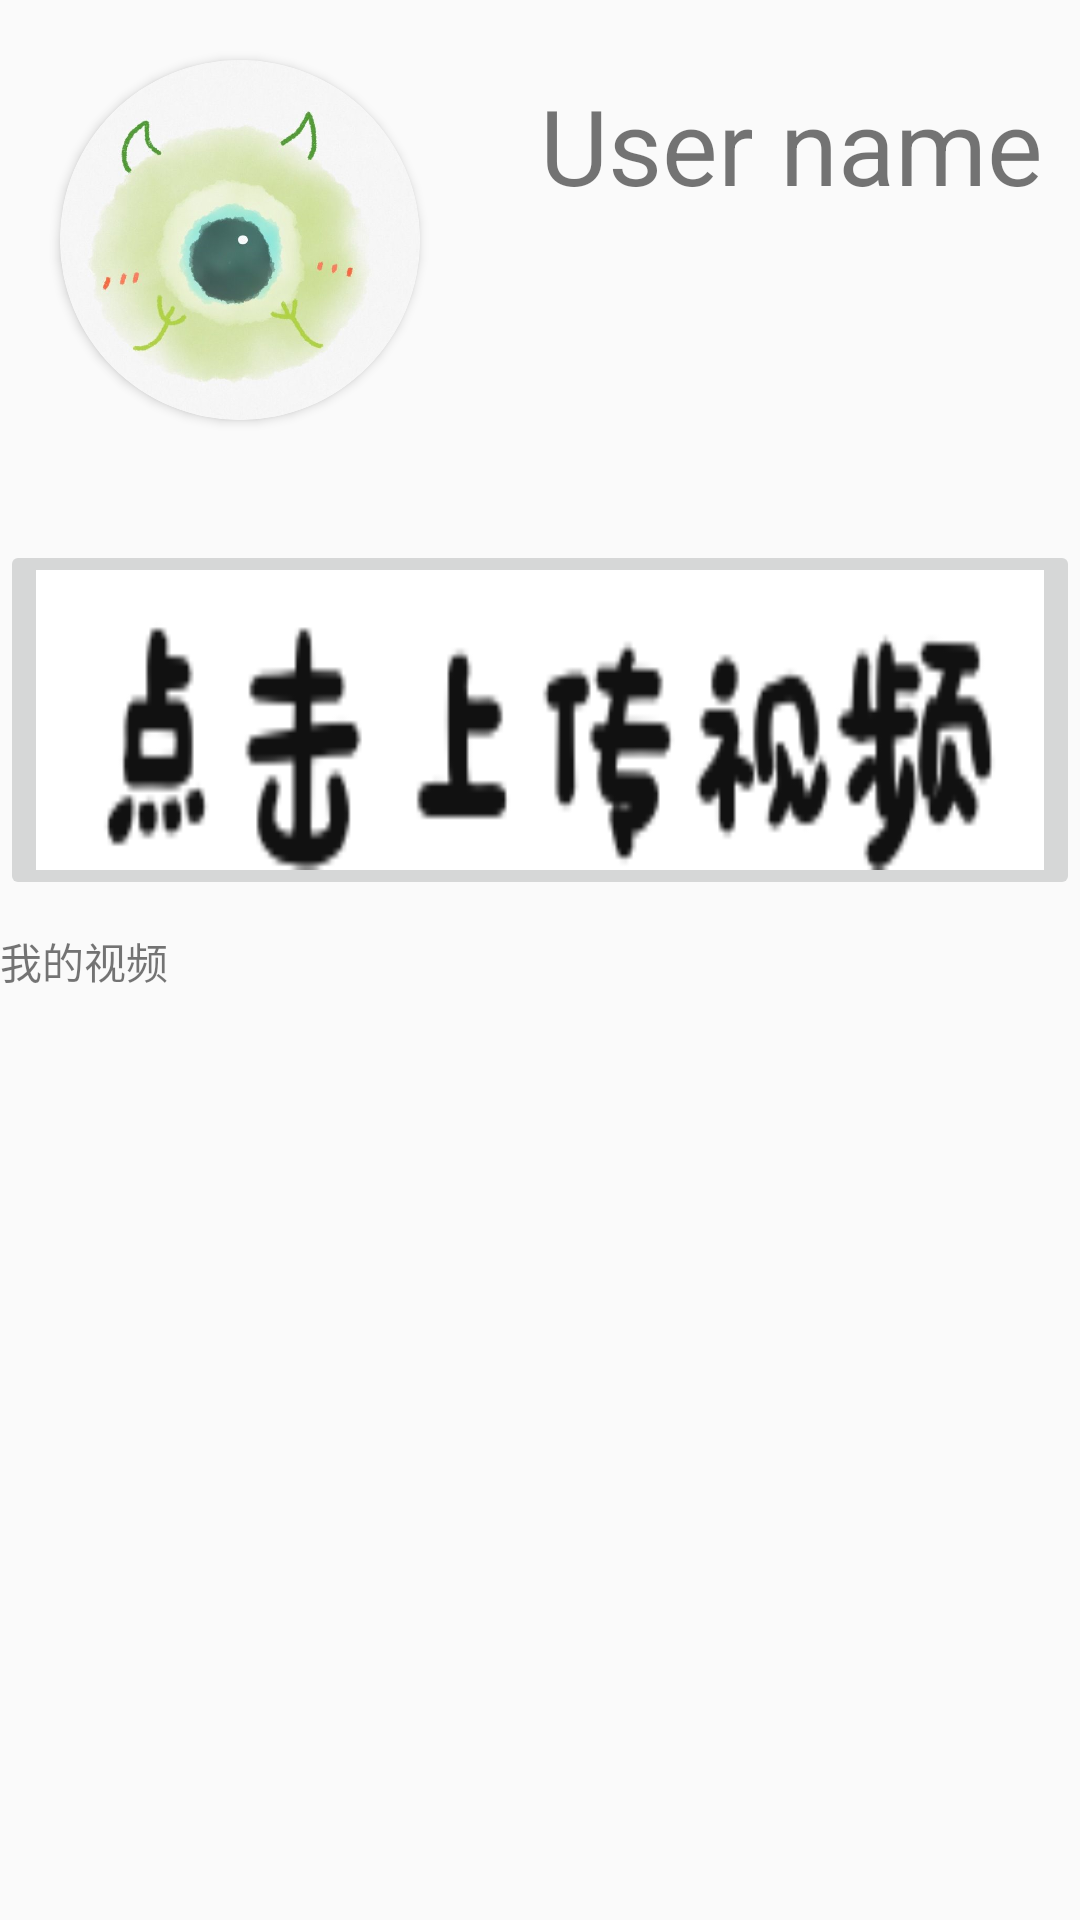

Write the Android layout XML for this screen, with the resource values it uses.
<!-- AndroidManifest.xml: application theme Theme.Test1 -->
<!-- res/layout/personal.xml -->
<?xml version="1.0" encoding="utf-8"?>
<ScrollView xmlns:android="http://schemas.android.com/apk/res/android"
    xmlns:app="http://schemas.android.com/apk/res-auto"
    xmlns:tools="http://schemas.android.com/tools"
    android:orientation="vertical"
    android:layout_width="match_parent"
    android:layout_height="wrap_content">
    <LinearLayout
        android:layout_width="match_parent"
        android:layout_height="wrap_content"
        android:orientation="vertical">
        <LinearLayout
            android:id="@+id/person"
            android:layout_width="match_parent"
            android:layout_height="wrap_content"
            android:orientation="horizontal"
            >
            <androidx.cardview.widget.CardView
                android:layout_width="120dp"
                android:layout_height="120dp"
                android:layout_marginTop="20dp"
                android:layout_marginLeft="20dp"
                android:layout_marginRight="20dp"
                android:layout_marginBottom="20dp"
                app:cardCornerRadius="200dp">
                <ImageView
                    android:id="@+id/avatar"
                    android:layout_width="match_parent"
                    android:layout_height="match_parent"
                    android:src="@drawable/head1"
                    android:scaleType="fitXY"/>
            </androidx.cardview.widget.CardView>
            <LinearLayout
                android:layout_width="match_parent"
                android:layout_height="match_parent"
                >
                <TextView
                    android:id="@+id/username"
                    android:layout_width="wrap_content"
                    android:layout_height="wrap_content"
                    android:layout_marginTop="25dp"
                    android:layout_marginLeft="20dp"
                    android:text="User name"
                    android:textSize="35sp"/>
            </LinearLayout>
        </LinearLayout>
        <LinearLayout
            android:layout_width="match_parent"
            android:layout_height="wrap_content"
            android:layout_marginTop="20dp"
            android:orientation="vertical"
            >
            <ImageButton
                android:id="@+id/uploadvideo"
                android:layout_width="match_parent"
                android:layout_height="120dp"
                android:src="@drawable/upload"
                android:scaleType="fitXY"
                android:onClick="myClick"/>
            <TextView
                android:layout_width="match_parent"
                android:layout_height="wrap_content"
                android:layout_marginTop="10dp"
                android:text="我的视频"/>
            <androidx.recyclerview.widget.RecyclerView
                android:layout_width="match_parent"
                android:layout_height="wrap_content"
                android:id="@+id/rv"
                android:layout_marginTop="20dp"/>
        </LinearLayout>
    </LinearLayout>
</ScrollView>
<!-- resources referenced by this layout -->
<resources>
  <!-- drawable head1: png bitmap (drawable, 289483 bytes) -->
  <!-- drawable upload: png bitmap (drawable, 6064 bytes) -->
  <style name="Theme.Test1" parent="Theme.MaterialComponents.DayNight.NoActionBar.Bridge">
          
          <item name="colorPrimary">@color/purple_500</item>
          <item name="colorPrimaryVariant">@color/purple_700</item>
          <item name="colorOnPrimary">@color/white</item>
          
          <item name="colorSecondary">@color/teal_200</item>
          <item name="colorSecondaryVariant">@color/teal_700</item>
          <item name="colorOnSecondary">@color/black</item>
          
          <item name="android:statusBarColor">?attr/colorPrimaryVariant</item>
          
      </style>
  <color name="purple_500">#FF6200EE</color>
  <color name="purple_700">#FF3700B3</color>
  <color name="white">#FFFFFFFF</color>
  <color name="teal_200">#FF03DAC5</color>
  <color name="teal_700">#FF018786</color>
  <color name="black">#FF000000</color>
</resources>
